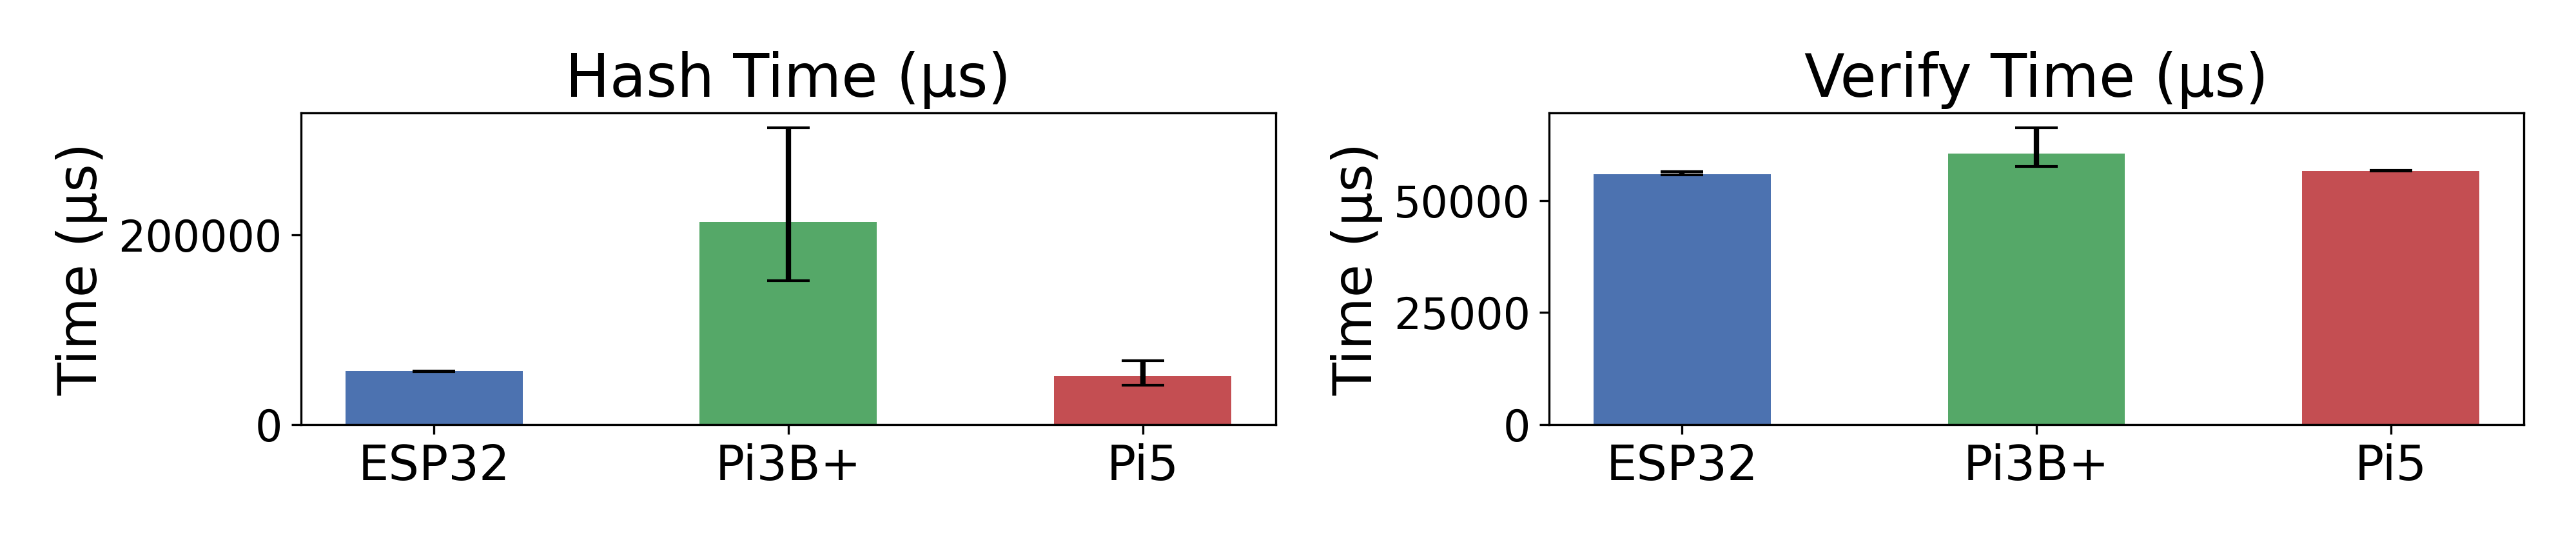

The data file committed next to this chart (first rows):
IPFS - Sign Time (μs)
Stress Level, ESP32, Pi3B+, Pi5
0%, 55801, 151696, 41029
25%, 56000, 171711, 43186
50%, 55847, 217979, 50660
99%, 56442, 312606, 67411
IPFS - Verify Time (μs)
Stress Level, ESP32, Pi3B+, Pi5
0%, 55740, 57641, 56720
25%, 55826, 57634, 56794
50%, 55964, 60819, 56587
99%, 56465, 66310, 56758
